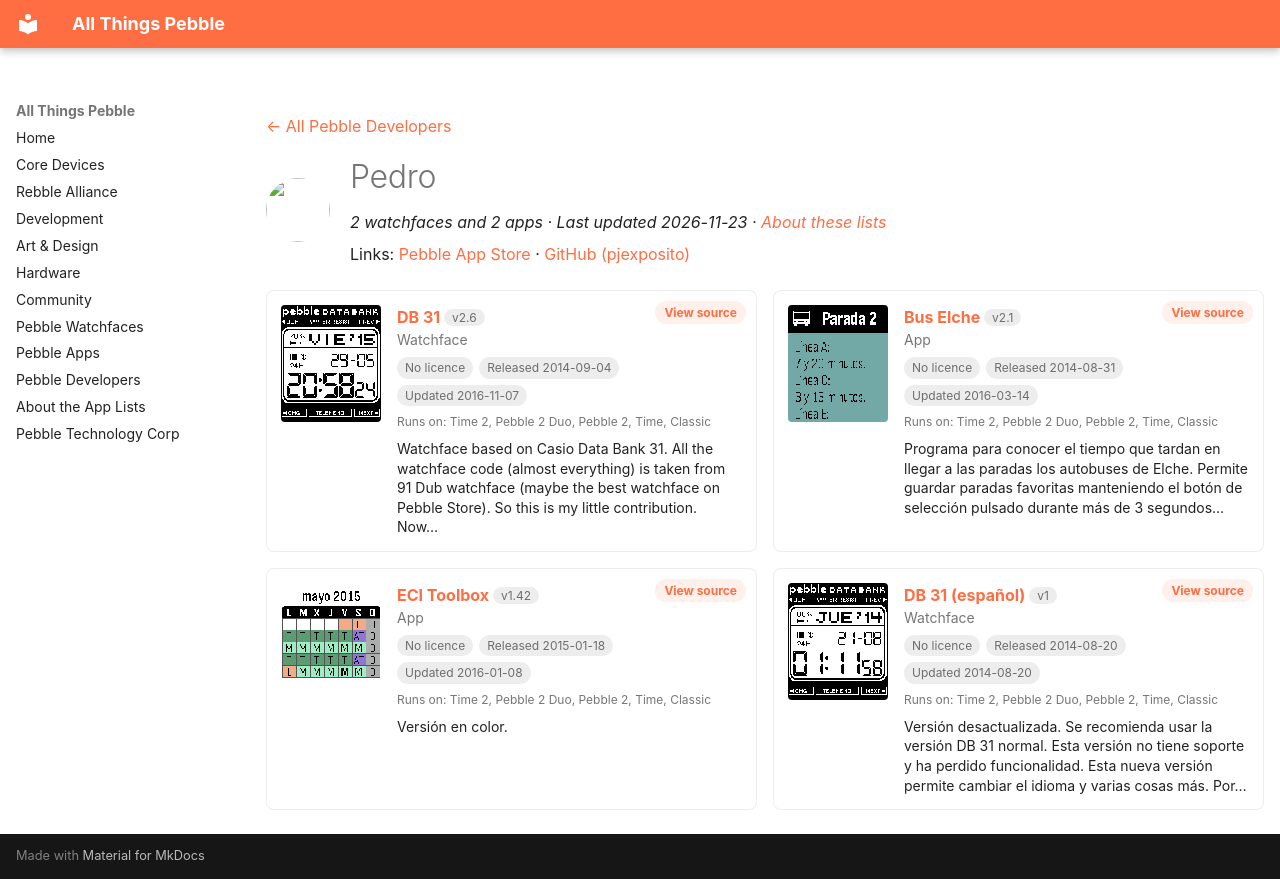

repository: saltedlolly/all-things-pebble · page: developers/pedro.html · generator: mkdocs

---
title: "Pedro"
hide:
  - toc
---

<!-- Generated by scripts/update_app_directory.py: do not edit by hand -->
[← All Pebble Developers](../developers.md)

<div class="dev-header" markdown>
<img class="dev-avatar" src="https://github.com/pjexposito.png?size=128" alt="" width="64" height="64" loading="lazy" onerror="this.remove()">
<div class="dev-intro" markdown>

# Pedro

*2 watchfaces and 2 apps · Last updated 2026-11-23 · [About these lists](../about-app-lists.md)*

Links: [Pebble App Store](https://apps.repebble.com/apps/dev/pedro_535907fa2acb26c7e50001b1) · [GitHub (pjexposito)](https://github.com/pjexposito)

</div>
</div>

<div class="dev-controls" data-search-exclude hidden>
<div class="dev-filter" role="group" aria-label="Show"><button type="button" data-filter="all" aria-pressed="true">All <span>4</span></button><button type="button" data-filter="watchface" aria-pressed="false">Watchfaces <span>2</span></button><button type="button" data-filter="watchapp" aria-pressed="false">Apps <span>2</span></button></div>
<label class="dev-sort">Sort by <select><option value="updated">Recently updated</option><option value="released">Newest release</option><option value="title">A–Z</option></select></label>
</div>

<div class="app-grid dev-apps" data-search-exclude>
<div class="app-card" data-type="watchface" data-title="db 31" data-released="2014-09-04" data-updated="2016-11-07">
<a class="app-shot" href="https://apps.repebble.com/540888f892ecf49ebe000106" data-search-exclude><img src="../images/apps/540888f892ecf49ebe000106.gif" alt="DB 31" loading="lazy"></a>
<div class="app-info">
<h2 class="app-name" id="app-540888f892ecf49ebe000106"><a href="https://apps.repebble.com/540888f892ecf49ebe000106">DB 31</a> <span class="app-version" title="Latest version" data-search-exclude>v2.6</span></h2>
<a class="app-source" href="http://www.github.com/pjexposito/DB31" title="Source code" data-search-exclude>View source</a>
<div class="app-dev">Watchface</div>
<div class="app-tags" data-search-exclude><span class="app-licence app-licence--none" title="Licence">No licence</span> <span title="First published in the app store">Released 2014-09-04</span> <span title="Latest release in the app store">Updated 2016-11-07</span></div>
<div class="app-watches" title="Supported watches" data-search-exclude>Runs on: Time 2, Pebble 2 Duo, Pebble 2, Time, Classic</div>
<p class="app-desc">Watchface based on Casio Data Bank 31. All the watchface code (almost everything) is taken from 91 Dub watchface (maybe the best watchface on Pebble Store). So this is my little contribution. Now…</p>
</div>
</div>
<div class="app-card" data-type="watchapp" data-title="bus elche" data-released="2014-08-31" data-updated="2016-03-14">
<a class="app-shot" href="https://apps.repebble.com/54033440377c7ea48500005c" data-search-exclude><img src="../images/apps/54033440377c7ea48500005c.png" alt="Bus Elche" loading="lazy"></a>
<div class="app-info">
<h2 class="app-name" id="app-54033440377c7ea48500005c"><a href="https://apps.repebble.com/54033440377c7ea48500005c">Bus Elche</a> <span class="app-version" title="Latest version" data-search-exclude>v2.1</span></h2>
<a class="app-source" href="https://github.com/pjexposito/buselche" title="Source code" data-search-exclude>View source</a>
<div class="app-dev">App</div>
<div class="app-tags" data-search-exclude><span class="app-licence app-licence--none" title="Licence">No licence</span> <span title="First published in the app store">Released 2014-08-31</span> <span title="Latest release in the app store">Updated 2016-03-14</span></div>
<div class="app-watches" title="Supported watches" data-search-exclude>Runs on: Time 2, Pebble 2 Duo, Pebble 2, Time, Classic</div>
<p class="app-desc">Programa para conocer el tiempo que tardan en llegar a las paradas los autobuses de Elche. Permite guardar paradas favoritas manteniendo el botón de selección pulsado durante más de 3 segundos…</p>
</div>
</div>
<div class="app-card" data-type="watchapp" data-title="eci toolbox" data-released="2015-01-18" data-updated="2016-01-08">
<a class="app-shot" href="https://apps.repebble.com/54bb83cb4de463ab52000014" data-search-exclude><img src="../images/apps/54bb83cb4de463ab52000014.png" alt="ECI Toolbox" loading="lazy"></a>
<div class="app-info">
<h2 class="app-name" id="app-54bb83cb4de463ab52000014"><a href="https://apps.repebble.com/54bb83cb4de463ab52000014">ECI Toolbox</a> <span class="app-version" title="Latest version" data-search-exclude>v1.42</span></h2>
<a class="app-source" href="https://github.com/pjexposito/ECIToolbox" title="Source code" data-search-exclude>View source</a>
<div class="app-dev">App</div>
<div class="app-tags" data-search-exclude><span class="app-licence app-licence--none" title="Licence">No licence</span> <span title="First published in the app store">Released 2015-01-18</span> <span title="Latest release in the app store">Updated 2016-01-08</span></div>
<div class="app-watches" title="Supported watches" data-search-exclude>Runs on: Time 2, Pebble 2 Duo, Pebble 2, Time, Classic</div>
<p class="app-desc">Versión en color.</p>
</div>
</div>
<div class="app-card" data-type="watchface" data-title="db 31 (español)" data-released="2014-08-20" data-updated="2014-08-20">
<a class="app-shot" href="https://apps.repebble.com/53f52c9e5586fb3a4d00002f" data-search-exclude><img src="../images/apps/53f52c9e5586fb3a4d00002f.png" alt="DB 31 (español)" loading="lazy"></a>
<div class="app-info">
<h2 class="app-name" id="app-53f52c9e5586fb3a4d00002f"><a href="https://apps.repebble.com/53f52c9e5586fb3a4d00002f">DB 31 (español)</a> <span class="app-version" title="Latest version" data-search-exclude>v1</span></h2>
<a class="app-source" href="https://github.com/pjexposito/DB31-original" title="Source code" data-search-exclude>View source</a>
<div class="app-dev">Watchface</div>
<div class="app-tags" data-search-exclude><span class="app-licence app-licence--none" title="Licence">No licence</span> <span title="First published in the app store">Released 2014-08-20</span> <span title="Latest release in the app store">Updated 2014-08-20</span></div>
<div class="app-watches" title="Supported watches" data-search-exclude>Runs on: Time 2, Pebble 2 Duo, Pebble 2, Time, Classic</div>
<p class="app-desc">Versión desactualizada. Se recomienda usar la versión DB 31 normal. Esta versión no tiene soporte y ha perdido funcionalidad. Esta nueva versión permite cambiar el idioma y varias cosas más. Por…</p>
</div>
</div>
</div>
